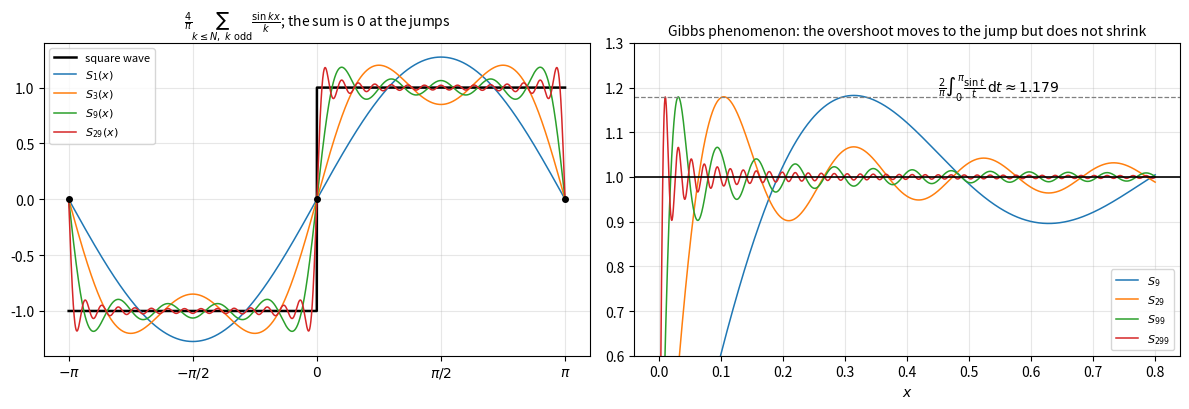

This figure's Python source:
"""Fourier partial sums of the square wave sgn(x) on (-pi, pi): convergence to
the midpoint 0 at the jumps, and the Gibbs overshoot of about 9% of the jump."""

import numpy as np
import matplotlib.pyplot as plt

x = np.linspace(-np.pi, np.pi, 4000)
square = np.sign(np.sin(x))


def partial(x, N):
    k = np.arange(1, N + 1, 2)
    return 4 / np.pi * np.sum(np.sin(np.outer(k, x)) / k[:, None], axis=0)


fig, axes = plt.subplots(1, 2, figsize=(12, 4.2))
ax = axes[0]
ax.plot(x, square, color="black", linewidth=1.8, label="square wave")
for k, N in enumerate([1, 3, 9, 29]):
    ax.plot(x, partial(x, N), color=f"C{k}", linewidth=1.1, label=rf"$S_{{{N}}}(x)$")
ax.plot([-np.pi, 0, np.pi], [0, 0, 0], "o", color="black", markersize=4)
ax.set_xticks([-np.pi, -np.pi / 2, 0, np.pi / 2, np.pi])
ax.set_xticklabels([r"$-\pi$", r"$-\pi/2$", r"$0$", r"$\pi/2$", r"$\pi$"])
ax.set_title(r"$\frac{4}{\pi}\sum_{k \leq N,\ k\ \mathrm{odd}} \frac{\sin kx}{k}$; the sum is $0$ at the jumps",
             fontsize=10)
ax.legend(fontsize=8, loc="upper left")
ax.grid(True, alpha=0.3)

ax = axes[1]
xz = np.linspace(0, 0.8, 2000)
for k, N in enumerate([9, 29, 99, 299]):
    ax.plot(xz, partial(xz, N), color=f"C{k}", linewidth=1.1, label=rf"$S_{{{N}}}$")
gibbs = 2 / np.pi * 1.851937052
ax.axhline(1, color="black", linewidth=1.2)
ax.axhline(gibbs, color="gray", linewidth=0.9, linestyle="--")
ax.text(0.45, gibbs + 0.01, r"$\frac{2}{\pi}\int_0^\pi \frac{\sin t}{t}\,\mathrm{d}t \approx 1.179$", fontsize=10)
ax.set_ylim(0.6, 1.3)
ax.set_xlabel(r"$x$")
ax.set_title("Gibbs phenomenon: the overshoot moves to the jump but does not shrink", fontsize=10)
ax.legend(fontsize=8, loc="lower right")
ax.grid(True, alpha=0.3)
fig.tight_layout()
